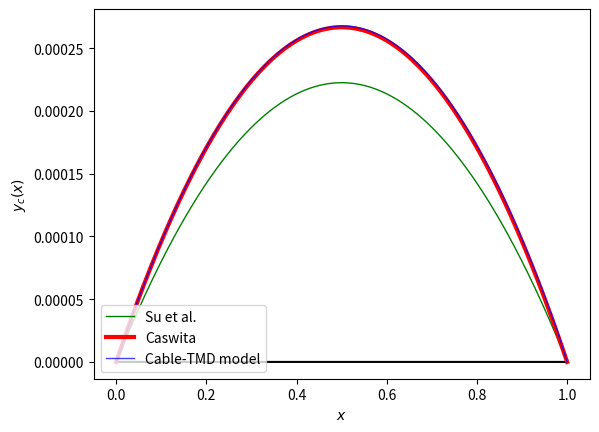
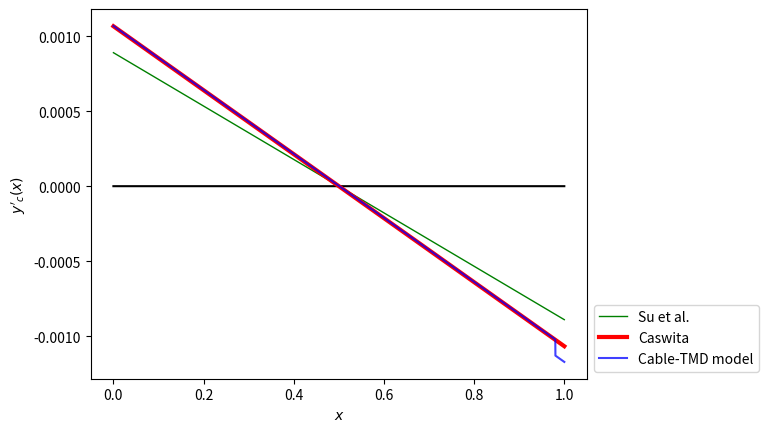

Python code for these plots, in order:
# -*- coding: utf-8 -*-
"""
Created on Sat Sep  7 12:03:30 2024

[redacted]
"""

from math import sin, cos, sqrt, log, pi
import numpy as np
import matplotlib.pyplot as plt

"""Physical constants"""
g = 9.81

"""Physical parameters"""
M = 486.2*1
A = 1.11e-3
E = 21e10
rho = 48.62/A
X_1 = 4
L = 200
phi = pi/6
T_0 = 4.64e7

omega_0 = T_0/(A*E)
zeta = M*g/(A*E)
epsilon = rho * g * L / E
c = zeta/epsilon
X_1_star = X_1/L

"""Other params"""
no_of_points = 10001

"""Our model used to obtain the equilibrium"""
def get_u(X):
    if X < X_1:
        return (-A*X*g*(A*((1/12 + (X_1_star**2 - 3/2*X_1_star + 1/2)*c**2 + 
                            (X_1_star - 1)**2*c/2)*L**2 + ((-1/2 + c*(X_1_star - 1))*X*L)/2 + X**2/6)
                        *g*rho*cos(phi)**2 - T_0**2*sin(phi)*L*c*(X_1_star - 1)/(A*E))*rho)/T_0**2
    else:
        return (-A*g*rho*(X - L)*(A*g*rho*cos(phi)**2* (((c + 1/2)*X_1_star - c/2 - 1/2)*c*X_1_star*L**2 
                                                        + ((c*X_1_star - 1/6)*X*L)/2 + X**2/6) 
                                  - L*sin(phi)*T_0**2*X_1_star*c/(A*E)))/T_0**2
    

def get_v(x):
    X = 200 * (1-x)
    if X < X_1:
        return -1/L*(- 3*A*cos(phi)*X*g*rho*(A*((-1/36 + (X_1_star**2 - 4/3*X_1_star + 1/3)*c**2 +
                                            (1/2*X_1_star**2 - 2/3*X_1_star + 1/6)*c)*L**2 + 
                                           ((-1/4 + c*(X_1_star - 1))*X*L)/3 + X**2/9)*g*rho*sin(phi) 
                                        - (((-1/2 + c*(X_1_star - 1))*L + X/2)*(T_0/(A*E) + 1)*T_0)/3))/T_0**2
    else:
        return -1/L*(3*A*cos(phi)*rho*g*(L - X)*(A*(((X_1_star - 1/3)*c + X_1_star/2 - 1/3)*c*X_1_star*L**2 + 
                                               ((1/12 + (X_1_star + 1/2)*c)*X*L)/3 + X**2/9)*g*rho*sin(phi) - 
                                            ((T_0/(A*E) + 1)*(L*X_1_star*c + X/2)*T_0)/3))/T_0**2
    
    
"""The parabola used in the main paper to estimate the equilibrium"""
def parab(x):
    d_c = rho * A * g * L * cos(phi) / (8*T_0)
    return 4 * d_c*x*(1-x)


"""The approximation for the cable without mass derived in caswita"""
def caswform(x):
    v = rho * g * A * L * cos(phi)/(2*T_0)*x*(1-x)* \
        (1+omega_0-rho*g*A*L*sin(phi)/(6*T_0)*(5-4*x))
    return v
    

x = np.linspace(0, 1, no_of_points)
V = np.array([get_v(i) for i in x])

plt.figure(dpi=666)
plt.plot(x, np.zeros(len(x)), color='black')
plt.plot(x, parab(x), '-', linewidth=1, color='green', label='Su et al.')
casw = caswform(x)
plt.plot(x, casw, '-', linewidth=3.0, color='red', label='Caswita')
plt.plot(x, V, '-', color='blue', linewidth=1.0, alpha=0.75, label='Cable-TMD model')
plt.legend(loc='lower left', bbox_to_anchor=(0,0))
plt.xlabel('$x$')
plt.ylabel('$y_c(x)$')
plt.show()

plt.figure(dpi=666)
plt.plot(x, np.zeros(len(x)), color='black')
plt.plot(x[1:], np.diff(parab(x)*no_of_points), '-', linewidth=1, color='green', label='Su et al.')
casw = caswform(x)
plt.plot(x[1:], np.diff(casw)*no_of_points, '-', linewidth=3.0, color='red', label='Caswita')
plt.plot(x[1:], np.diff(V)*no_of_points, '-', color='blue', alpha=0.75, label='Cable-TMD model')
plt.legend(loc='lower left', bbox_to_anchor=(1,0))
plt.xlabel('$x$')
plt.ylabel('$y\'_c(x)$')